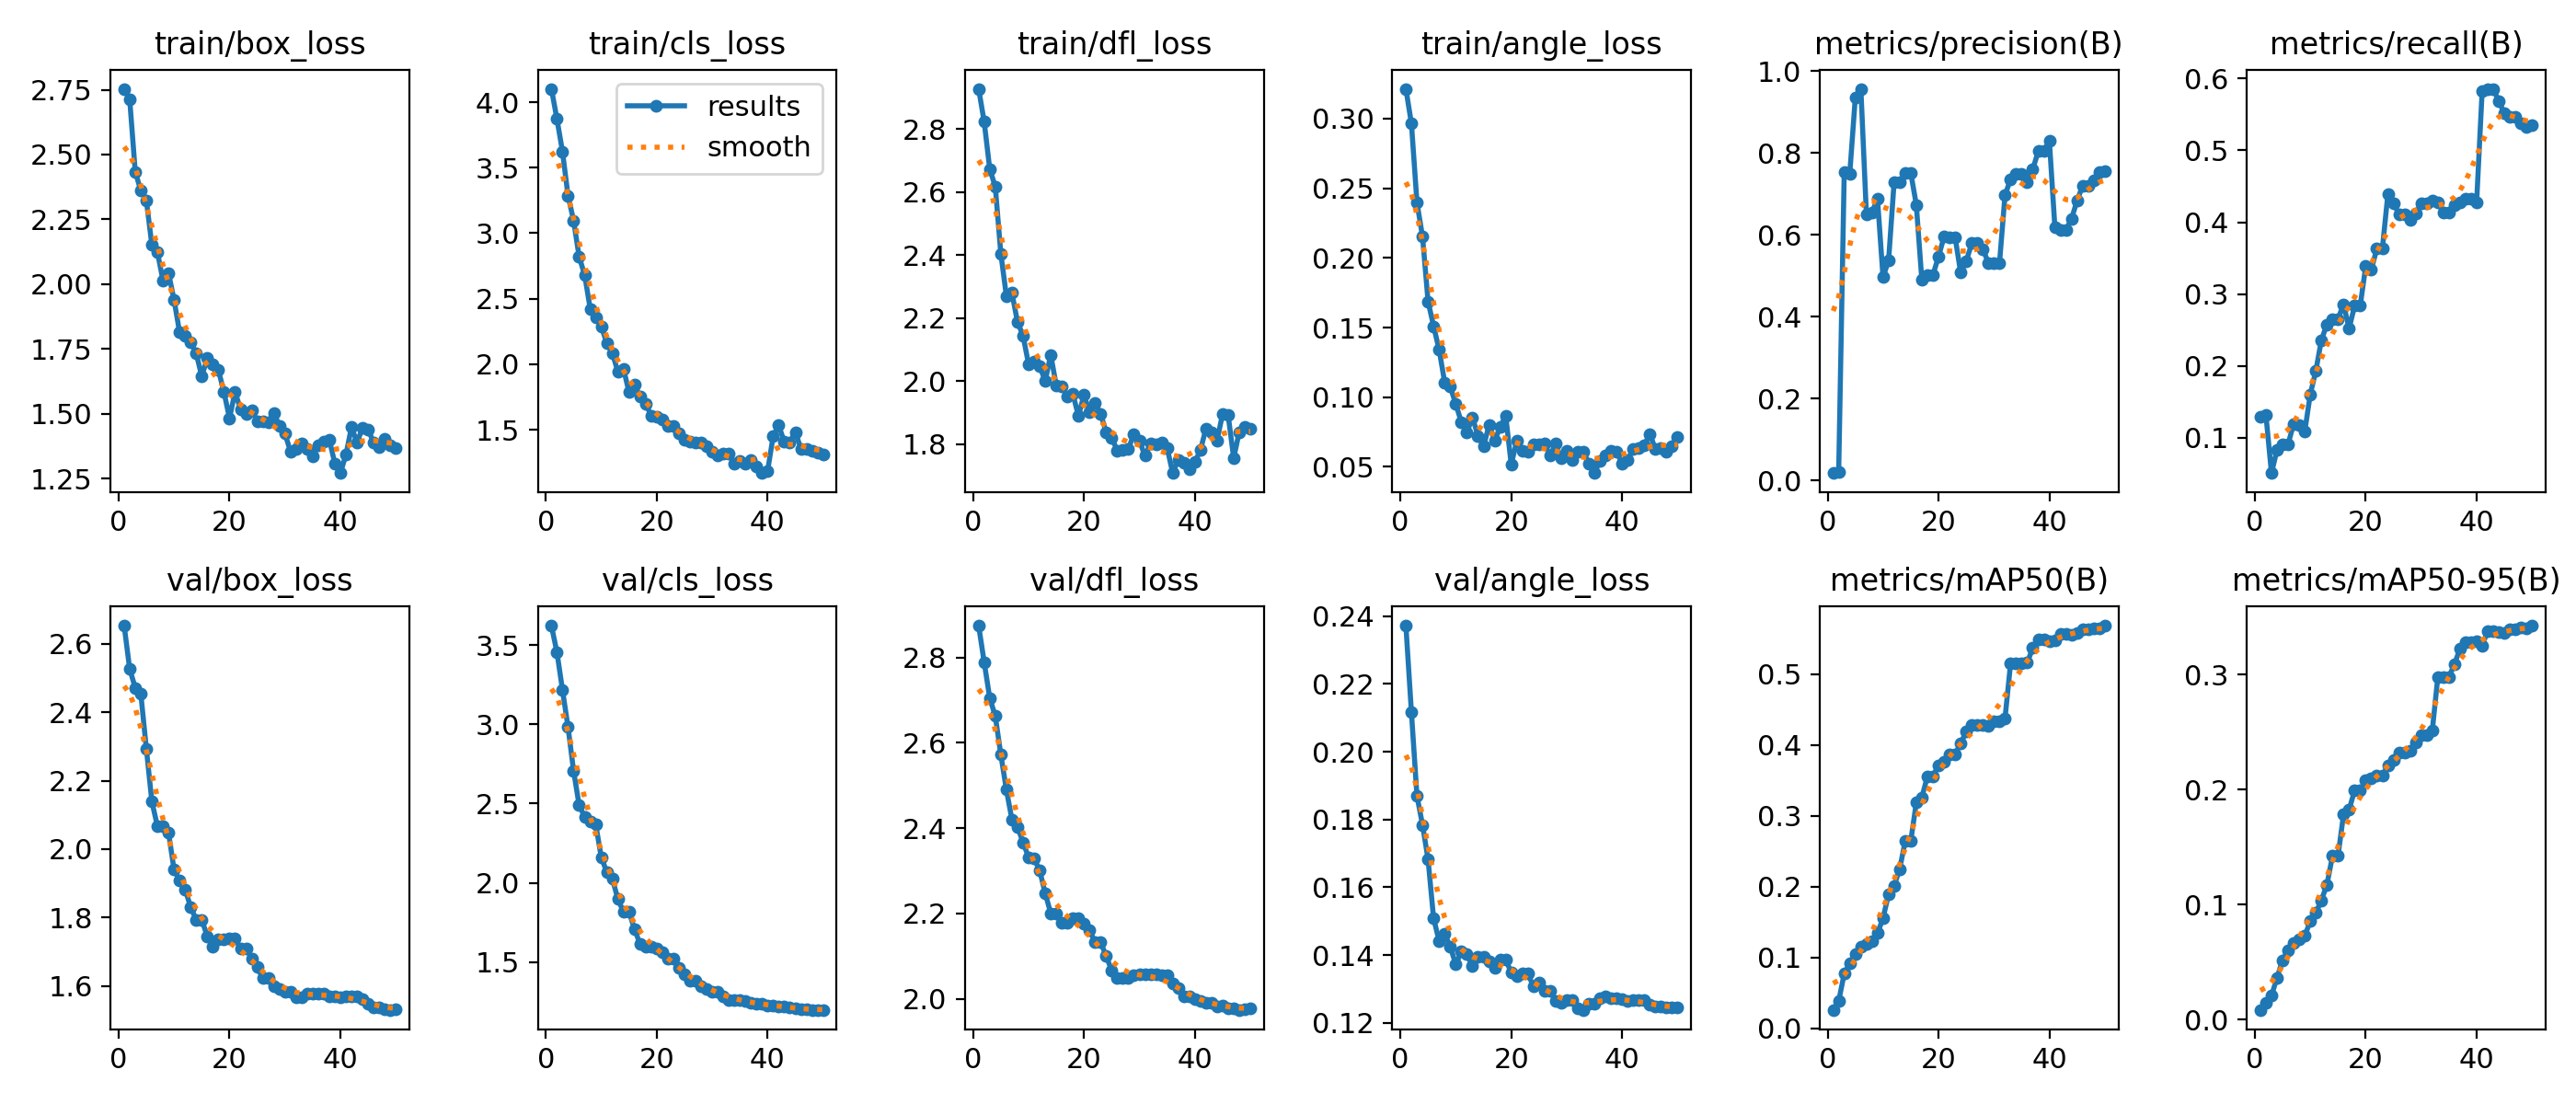

Source data for this figure (header and first rows):
epoch, time, train/box_loss, train/cls_loss, train/dfl_loss, train/angle_loss, metrics/precision(B), metrics/recall(B), metrics/mAP50(B), metrics/mAP50-95(B), val/box_loss, val/cls_loss, val/dfl_loss, val/angle_loss, lr/pg0, lr/pg1, lr/pg2
1, 20.83, 2.753, 4.102, 2.928, 0.3213, 0.01762, 0.129, 0.02611, 0.0085, 2.653, 3.622, 2.875, 0.2372, 2.94e-05, 2.94e-05, 2.94e-05
2, 42.32, 2.712, 3.872, 2.823, 0.2963, 0.02032, 0.1317, 0.03841, 0.0145, 2.526, 3.454, 2.789, 0.2116, 6.33993e-05, 6.33993e-05, 6.33993e-05
3, 66.62, 2.434, 3.622, 2.673, 0.2396, 0.7542, 0.05108, 0.07726, 0.02085, 2.472, 3.216, 2.705, 0.1869, 9.60016e-05, 9.60016e-05, 9.60016e-05
4, 92.33, 2.361, 3.286, 2.618, 0.2152, 0.7499, 0.08308, 0.09156, 0.03639, 2.454, 2.982, 2.663, 0.1784, 0.0001272, 0.0001272, 0.0001272
5, 116.8, 2.324, 3.097, 2.405, 0.1687, 0.9358, 0.0914, 0.1048, 0.0518, 2.294, 2.706, 2.572, 0.1682, 0.000157, 0.000157, 0.000157
6, 142, 2.151, 2.82, 2.271, 0.151, 0.9569, 0.0914, 0.1155, 0.06023, 2.138, 2.49, 2.49, 0.1508, 0.0001854, 0.0001854, 0.0001854
7, 168, 2.123, 2.681, 2.281, 0.1339, 0.6504, 0.1195, 0.1195, 0.06702, 2.067, 2.416, 2.42, 0.1441, 0.0002124, 0.0002124, 0.0002124
8, 192.7, 2.015, 2.422, 2.188, 0.1106, 0.6553, 0.1175, 0.1227, 0.06973, 2.067, 2.385, 2.403, 0.1462, 0.0002381, 0.0002381, 0.0002381
9, 217.3, 2.043, 2.354, 2.145, 0.1074, 0.6878, 0.1087, 0.1341, 0.07276, 2.048, 2.367, 2.367, 0.1425, 0.0002623, 0.0002623, 0.0002623
10, 242.5, 1.939, 2.288, 2.054, 0.09514, 0.4965, 0.1607, 0.1555, 0.08563, 1.94, 2.16, 2.332, 0.1372, 0.0002851, 0.0002851, 0.0002851
11, 267.4, 1.814, 2.16, 2.061, 0.08203, 0.5374, 0.1931, 0.1893, 0.09277, 1.909, 2.067, 2.328, 0.141, 0.0003065, 0.0003065, 0.0003065
12, 292.7, 1.802, 2.083, 2.049, 0.07477, 0.729, 0.236, 0.2012, 0.1037, 1.883, 2.024, 2.301, 0.1402, 0.0003266, 0.0003266, 0.0003266
13, 317.2, 1.777, 1.941, 2, 0.08552, 0.7277, 0.2579, 0.2247, 0.1172, 1.83, 1.897, 2.247, 0.1366, 0.0003452, 0.0003452, 0.0003452
14, 342.2, 1.732, 1.966, 2.084, 0.07235, 0.7517, 0.2655, 0.2644, 0.1422, 1.794, 1.816, 2.2, 0.1394, 0.0003624, 0.0003624, 0.0003624
15, 366.7, 1.644, 1.786, 1.986, 0.06459, 0.7517, 0.2655, 0.2644, 0.1422, 1.794, 1.816, 2.2, 0.1394, 0.0003783, 0.0003783, 0.0003783
16, 391.2, 1.716, 1.846, 1.983, 0.07995, 0.6736, 0.2857, 0.3185, 0.1785, 1.745, 1.708, 2.178, 0.1382, 0.0003927, 0.0003927, 0.0003927
17, 416.9, 1.69, 1.751, 1.952, 0.06902, 0.4894, 0.2524, 0.3261, 0.1826, 1.715, 1.613, 2.178, 0.1362, 0.0004017, 0.0004017, 0.0004017
18, 441.8, 1.668, 1.699, 1.959, 0.07838, 0.5023, 0.2837, 0.3553, 0.1993, 1.737, 1.6, 2.188, 0.1387, 0.0003901, 0.0003901, 0.0003901
19, 466.4, 1.584, 1.606, 1.89, 0.08681, 0.5023, 0.2837, 0.3553, 0.1993, 1.737, 1.6, 2.188, 0.1387, 0.0003784, 0.0003784, 0.0003784
20, 491.4, 1.483, 1.599, 1.957, 0.05176, 0.5463, 0.3388, 0.3716, 0.2078, 1.74, 1.587, 2.176, 0.1348, 0.0003668, 0.0003668, 0.0003668
21, 515.7, 1.585, 1.58, 1.901, 0.06862, 0.5951, 0.3338, 0.3762, 0.2096, 1.739, 1.564, 2.161, 0.1339, 0.0003552, 0.0003552, 0.0003552
22, 540.4, 1.516, 1.525, 1.932, 0.06148, 0.594, 0.363, 0.387, 0.2121, 1.71, 1.523, 2.132, 0.1345, 0.0003435, 0.0003435, 0.0003435
23, 565.4, 1.498, 1.53, 1.897, 0.06078, 0.594, 0.363, 0.387, 0.2121, 1.71, 1.523, 2.132, 0.1345, 0.0003319, 0.0003319, 0.0003319
24, 590, 1.514, 1.471, 1.838, 0.06607, 0.5075, 0.4393, 0.4021, 0.2207, 1.681, 1.467, 2.1, 0.1308, 0.0003202, 0.0003202, 0.0003202
25, 614.6, 1.472, 1.422, 1.821, 0.06604, 0.5352, 0.4264, 0.4184, 0.2254, 1.655, 1.423, 2.066, 0.1319, 0.0003086, 0.0003086, 0.0003086
26, 639.4, 1.471, 1.409, 1.78, 0.06672, 0.5792, 0.4114, 0.4285, 0.2325, 1.623, 1.381, 2.049, 0.1294, 0.0002969, 0.0002969, 0.0002969
27, 663.8, 1.468, 1.401, 1.783, 0.05802, 0.5792, 0.4114, 0.4285, 0.2325, 1.623, 1.381, 2.049, 0.1294, 0.0002853, 0.0002853, 0.0002853
28, 689, 1.504, 1.403, 1.785, 0.0667, 0.5654, 0.4031, 0.4281, 0.2338, 1.6, 1.351, 2.049, 0.1265, 0.0002737, 0.0002737, 0.0002737
29, 713.7, 1.453, 1.377, 1.833, 0.05598, 0.5312, 0.4122, 0.4269, 0.241, 1.591, 1.332, 2.055, 0.1258, 0.000262, 0.000262, 0.000262
30, 738.1, 1.423, 1.33, 1.81, 0.06172, 0.5304, 0.4265, 0.4334, 0.2471, 1.584, 1.311, 2.057, 0.1267, 0.0002504, 0.0002504, 0.0002504
31, 762.4, 1.355, 1.304, 1.764, 0.05497, 0.5304, 0.4265, 0.4334, 0.2471, 1.584, 1.311, 2.057, 0.1267, 0.0002387, 0.0002387, 0.0002387
32, 786.6, 1.364, 1.32, 1.801, 0.0612, 0.697, 0.4306, 0.4376, 0.2511, 1.566, 1.284, 2.056, 0.1242, 0.0002271, 0.0002271, 0.0002271
33, 811.2, 1.385, 1.314, 1.798, 0.0611, 0.7357, 0.427, 0.5146, 0.2976, 1.567, 1.263, 2.058, 0.1238, 0.0002154, 0.0002154, 0.0002154
34, 835.7, 1.364, 1.238, 1.805, 0.05219, 0.75, 0.4141, 0.5147, 0.298, 1.577, 1.26, 2.055, 0.1255, 0.0002038, 0.0002038, 0.0002038
35, 860.3, 1.335, 1.258, 1.788, 0.04558, 0.75, 0.4141, 0.5147, 0.298, 1.577, 1.26, 2.055, 0.1255, 0.0001922, 0.0001922, 0.0001922
36, 884.9, 1.377, 1.241, 1.709, 0.0544, 0.7296, 0.4243, 0.516, 0.3088, 1.578, 1.255, 2.035, 0.1273, 0.0001805, 0.0001805, 0.0001805
37, 910.1, 1.392, 1.268, 1.751, 0.05843, 0.7599, 0.427, 0.5367, 0.3226, 1.578, 1.244, 2.024, 0.1278, 0.0001689, 0.0001689, 0.0001689
38, 935, 1.4, 1.218, 1.74, 0.06124, 0.8045, 0.4331, 0.5485, 0.3281, 1.571, 1.235, 2.005, 0.1273, 0.0001572, 0.0001572, 0.0001572
39, 959.7, 1.308, 1.169, 1.72, 0.06095, 0.8045, 0.4331, 0.5485, 0.3281, 1.571, 1.235, 2.005, 0.1273, 0.0001456, 0.0001456, 0.0001456
40, 984.2, 1.271, 1.186, 1.743, 0.05228, 0.8299, 0.4276, 0.5466, 0.3293, 1.567, 1.229, 1.999, 0.1269, 0.0001339, 0.0001339, 0.0001339
41, 1010, 1.342, 1.451, 1.782, 0.05495, 0.6177, 0.5829, 0.5474, 0.3253, 1.571, 1.225, 1.996, 0.1265, 0.0001223, 0.0001223, 0.0001223
42, 1034, 1.448, 1.532, 1.849, 0.06276, 0.6121, 0.5856, 0.5565, 0.3378, 1.57, 1.222, 1.99, 0.1267, 0.0001107, 0.0001107, 0.0001107
43, 1059, 1.39, 1.407, 1.839, 0.06372, 0.6121, 0.5856, 0.5565, 0.3378, 1.57, 1.222, 1.99, 0.1267, 9.90192e-05, 9.90192e-05, 9.90192e-05
44, 1084, 1.445, 1.405, 1.812, 0.0656, 0.6393, 0.5682, 0.5557, 0.3372, 1.563, 1.216, 1.983, 0.1267, 8.73768e-05, 8.73768e-05, 8.73768e-05
45, 1108, 1.439, 1.481, 1.897, 0.07374, 0.6836, 0.5517, 0.5579, 0.3364, 1.548, 1.206, 1.984, 0.1254, 7.57344e-05, 7.57344e-05, 7.57344e-05
46, 1132, 1.388, 1.353, 1.892, 0.06268, 0.7203, 0.5461, 0.5637, 0.3396, 1.537, 1.2, 1.978, 0.1247, 6.4092e-05, 6.4092e-05, 6.4092e-05
47, 1155, 1.373, 1.35, 1.757, 0.06381, 0.7203, 0.5461, 0.5637, 0.3396, 1.537, 1.2, 1.978, 0.1247, 5.24496e-05, 5.24496e-05, 5.24496e-05
48, 1179, 1.404, 1.339, 1.839, 0.061, 0.7338, 0.5378, 0.5644, 0.341, 1.532, 1.199, 1.974, 0.1245, 4.08072e-05, 4.08072e-05, 4.08072e-05
49, 1203, 1.377, 1.321, 1.855, 0.06508, 0.7526, 0.532, 0.5642, 0.3405, 1.53, 1.199, 1.975, 0.1245, 2.91648e-05, 2.91648e-05, 2.91648e-05
50, 1227, 1.368, 1.308, 1.849, 0.07124, 0.7551, 0.5347, 0.5683, 0.3425, 1.532, 1.199, 1.977, 0.1245, 1.75224e-05, 1.75224e-05, 1.75224e-05
